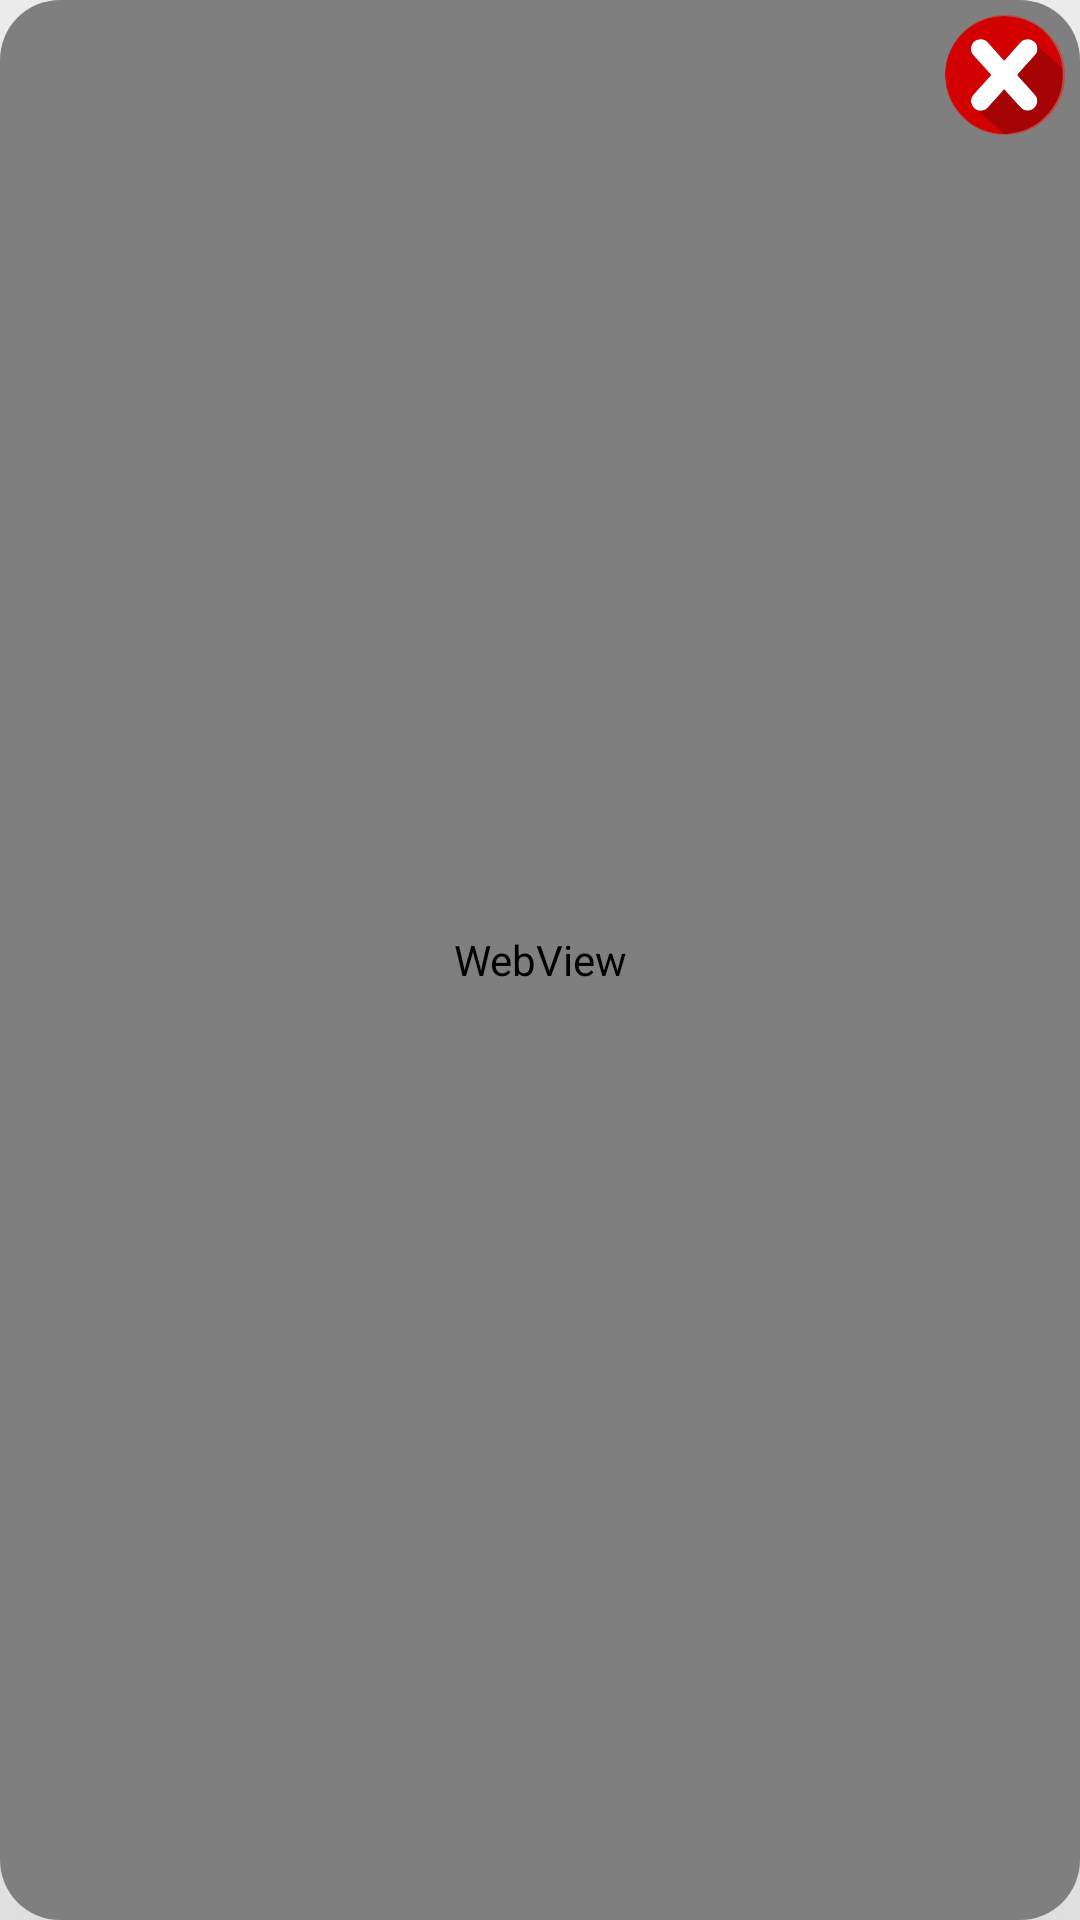

Layout XML and referenced resources for this Android screen:
<!-- AndroidManifest.xml: application theme Theme.GPMPRO -->
<!-- res/layout/pdf.xml -->
<?xml version="1.0" encoding="utf-8"?>
<LinearLayout xmlns:android="http://schemas.android.com/apk/res/android"
    android:layout_width="match_parent"
    android:layout_height="match_parent"
    android:orientation="vertical"
    xmlns:app="http://schemas.android.com/apk/res-auto">

    <LinearLayout
        android:id="@+id/cardView"
        android:layout_width="match_parent"
        android:layout_height="match_parent"
        android:layout_gravity="center"
        android:gravity="center"
        android:orientation="vertical">
        <androidx.cardview.widget.CardView
            android:layout_width="match_parent"
            android:layout_height="match_parent"
            app:cardCornerRadius="20sp"
            android:layout_gravity="center"
            app:cardElevation="100sp">
            <WebView
                android:layout_width="match_parent"
                android:layout_height="match_parent"
                android:id="@+id/pdf" />

            <ImageView
                android:layout_width="40dp"
                android:layout_height="40dp"
                android:id="@+id/close"
                android:layout_gravity="right"
                android:background="@drawable/close_shape"
                android:layout_margin="5dp"
                android:src="@drawable/wrong_logo_new" />
        </androidx.cardview.widget.CardView>
    </LinearLayout>

</LinearLayout>
<!-- resources referenced by this layout -->
<resources>
  <!-- drawable close_shape (drawable) -->
  <?xml version="1.0" encoding="utf-8"?>
  <shape xmlns:android="http://schemas.android.com/apk/res/android"
      android:shape="oval">
      <size android:height="100dp"
          android:width="100dp"
          />
      <solid android:color="@color/white"/>
      <stroke android:width="3dp"
          android:color="@color/purple_700"
          />
      <corners android:radius="10dp"/>
  </shape>
  <!-- drawable wrong_logo_new: png bitmap (drawable, 69173 bytes) -->
  <style name="Theme.GPMPRO" parent="Theme.MaterialComponents.DayNight.DarkActionBar">
          
          <item name="colorPrimary">@color/purple_500</item>
          <item name="colorPrimaryVariant">@color/purple_700</item>
          <item name="colorOnPrimary">@color/white</item>
          
          <item name="colorSecondary">@color/teal_200</item>
          <item name="colorSecondaryVariant">@color/teal_700</item>
          <item name="colorOnSecondary">@color/black</item>
          
          <item name="android:statusBarColor">?attr/colorPrimaryVariant</item>
          
      </style>
  <color name="white">#FFFFFFFF</color>
  <color name="purple_700">#BF4A45</color>
  <color name="purple_500">#BF4A45</color>
  <color name="teal_200">#BF4A45</color>
  <color name="teal_700">#FF018786</color>
  <color name="black">#FF000000</color>
</resources>
